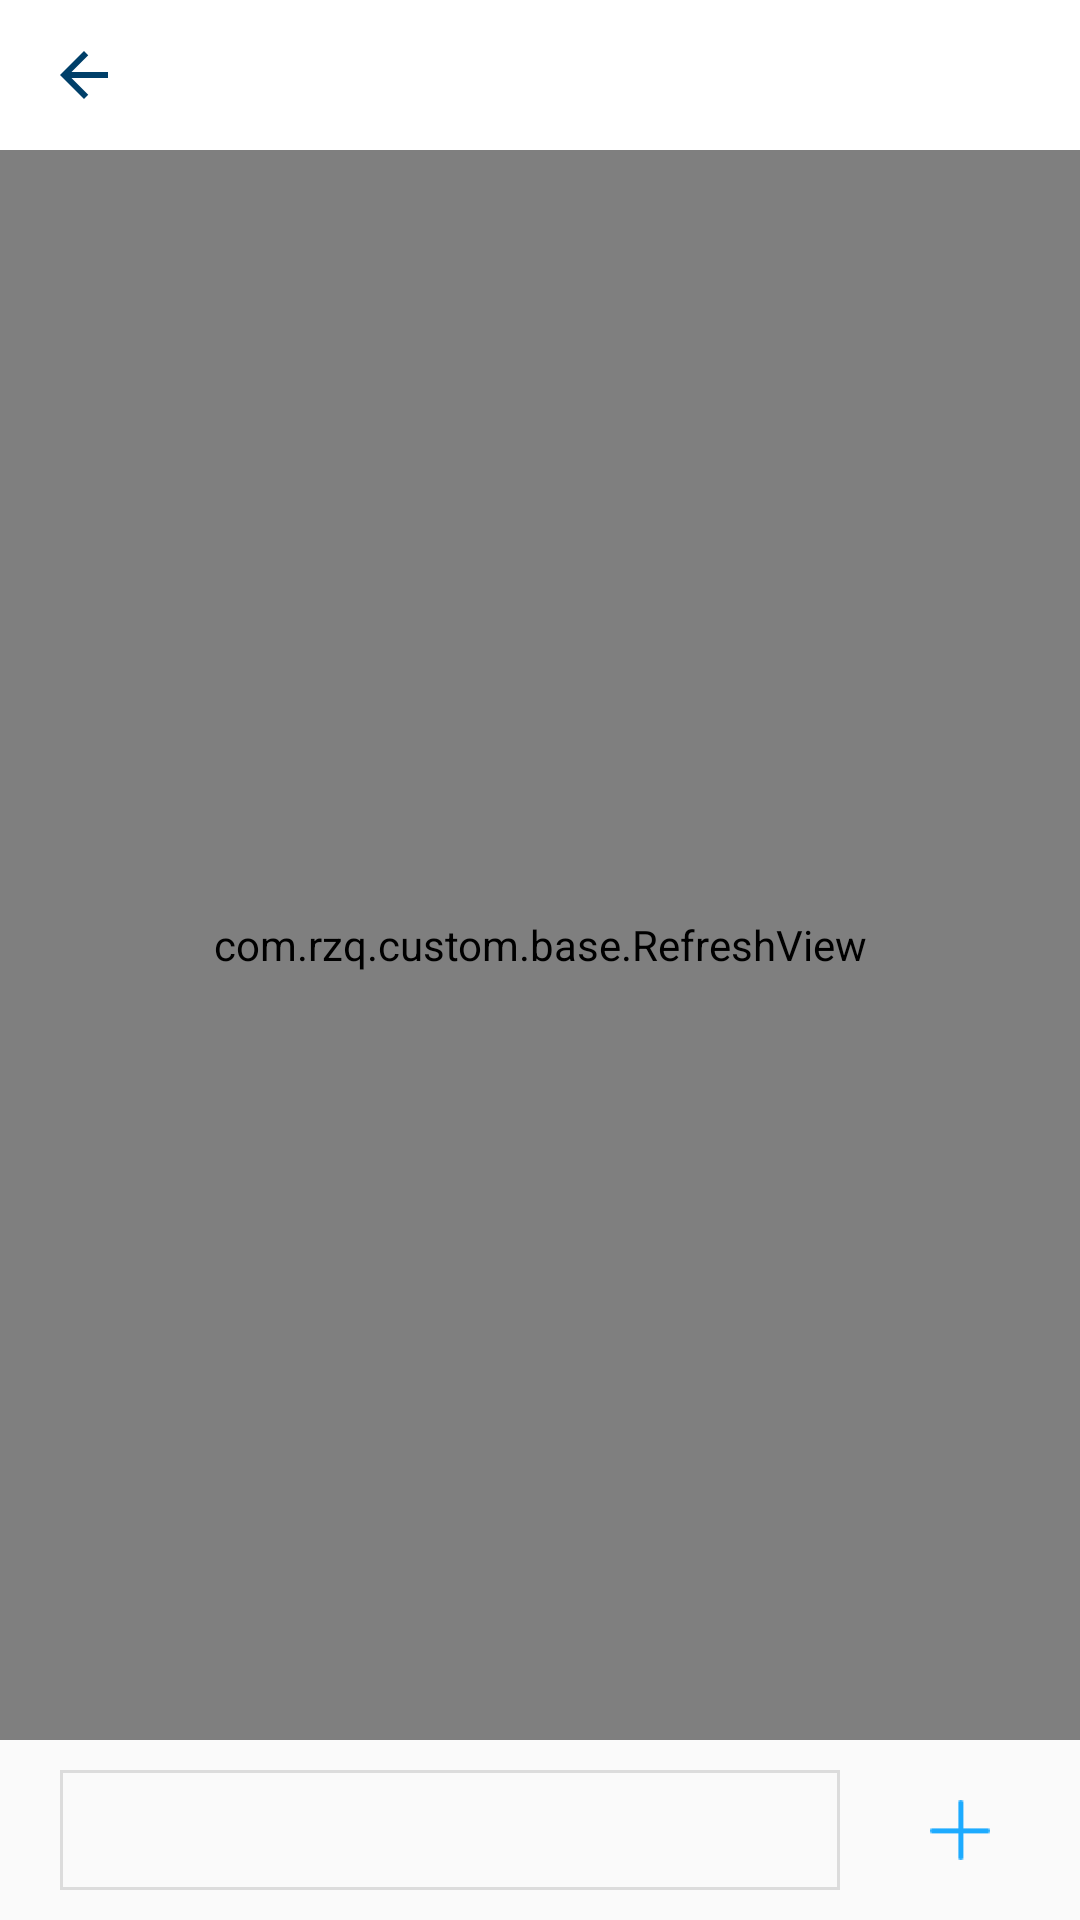

Layout XML and referenced resources for this Android screen:
<!-- AndroidManifest.xml: application theme AppTheme -->
<!-- res/layout/ac_chat_screen.xml -->
<?xml version="1.0" encoding="utf-8"?>
<LinearLayout xmlns:android="http://schemas.android.com/apk/res/android"
    android:layout_width="match_parent"
    android:layout_height="match_parent"
    android:orientation="vertical">

    <include layout="@layout/bar_not_select" />

    <com.rzq.custom.base.RefreshView
        android:id="@+id/refreshView"
        android:layout_width="match_parent"
        android:layout_height="0dp"
        android:layout_weight="1"
        android:background="@color/white"></com.rzq.custom.base.RefreshView>

    <LinearLayout
        android:layout_width="match_parent"
        android:layout_height="wrap_content"
        android:orientation="horizontal"
        android:paddingLeft="20dp"
        android:paddingTop="10dp"
        android:paddingBottom="10dp">

        <EditText
            android:id="@+id/et_putmsg"
            android:layout_width="0dp"
            android:layout_height="match_parent"
            android:layout_marginRight="10dp"
            android:layout_weight="1"
            android:background="@drawable/et_put_bg"
            android:imeOptions="actionSend"
            android:maxLines="500"
            android:paddingBottom="1dp"
            android:singleLine="true" />

        <ImageView
            android:id="@+id/iv_redSeeds"
            android:layout_width="40dp"
            android:layout_height="40dp"
            android:scaleType="centerInside"
            android:visibility="gone" />

        <ImageView
            android:id="@+id/iv_send"
            android:layout_width="60dp"
            android:layout_height="40dp"
            android:layout_marginRight="10dp"
            android:padding="10dp"
            android:scaleType="centerInside"
            android:src="@drawable/tianjia_blue" />
    </LinearLayout>
</LinearLayout>
<!-- res/layout/bar_not_select.xml (included above) -->
<RelativeLayout xmlns:android="http://schemas.android.com/apk/res/android"
    xmlns:app="http://schemas.android.com/apk/res-auto"
    xmlns:tools="http://schemas.android.com/tools"
    android:id="@+id/rl_bar"
    android:layout_width="match_parent"
    android:layout_height="50dp"
    android:background="#ffffff"
    android:orientation="horizontal">

    <ImageButton
        android:id="@+id/ib_back"
        android:layout_width="?attr/actionBarSize"
        android:layout_height="?attr/actionBarSize"
        android:background="@null"
        android:onClick="onClick"
        app:srcCompat="@drawable/back_dark"
        tools:ignore="VectorDrawableCompat" />

    <RelativeLayout
        android:layout_width="match_parent"
        android:layout_height="wrap_content">

        <TextView
            android:id="@+id/tv_title"
            android:layout_width="wrap_content"
            android:layout_height="?attr/actionBarSize"
            android:layout_centerInParent="true"
            android:gravity="center"
            android:textColor="#000000"
            android:textSize="16sp" />

        <TextView
            android:id="@+id/tv_more"
            android:layout_width="wrap_content"
            android:layout_height="?attr/actionBarSize"
            android:layout_alignParentRight="true"
            android:layout_margin="2dp"
            android:layout_marginRight="5dp"
            android:gravity="center"
            android:onClick="onClick"
            android:paddingRight="10dp"
            android:textColor="#000000"
            android:textSize="16sp" />
    </RelativeLayout>

</RelativeLayout>
<!-- resources referenced by this layout -->
<resources>
  <color name="white">#ffffff</color>
  <!-- drawable back_dark (drawable) -->
  <vector android:height="24dp" android:tint="#003F69"
      android:viewportHeight="24.0" android:viewportWidth="24.0"
      android:width="24dp" xmlns:android="http://schemas.android.com/apk/res/android">
      <path android:fillColor="#FF000000" android:pathData="M20,11H7.83l5.59,-5.59L12,4l-8,8 8,8 1.41,-1.41L7.83,13H20v-2z"/>
  </vector>
  <!-- drawable et_put_bg (drawable) -->
  <?xml version="1.0" encoding="utf-8"?>
  <shape xmlns:android="http://schemas.android.com/apk/res/android">
      <stroke
          android:width="1dp"
          android:color="@color/Gainsboro" />
  </shape>
  <!-- drawable tianjia_blue: png bitmap (drawable, 1085 bytes) -->
  <style name="AppTheme" parent="Theme.AppCompat.Light.DarkActionBar">
          
          <item name="colorPrimary">@color/colorPrimary</item>
          <item name="colorPrimaryDark">@color/colorPrimaryDark</item>
          <item name="colorAccent">@color/colorAccent</item>
      </style>
  <color name="Gainsboro">#DCDCDC</color>
  <color name="colorPrimary">#008577</color>
  <color name="colorPrimaryDark">#00574B</color>
  <color name="colorAccent">#D81B60</color>
</resources>
